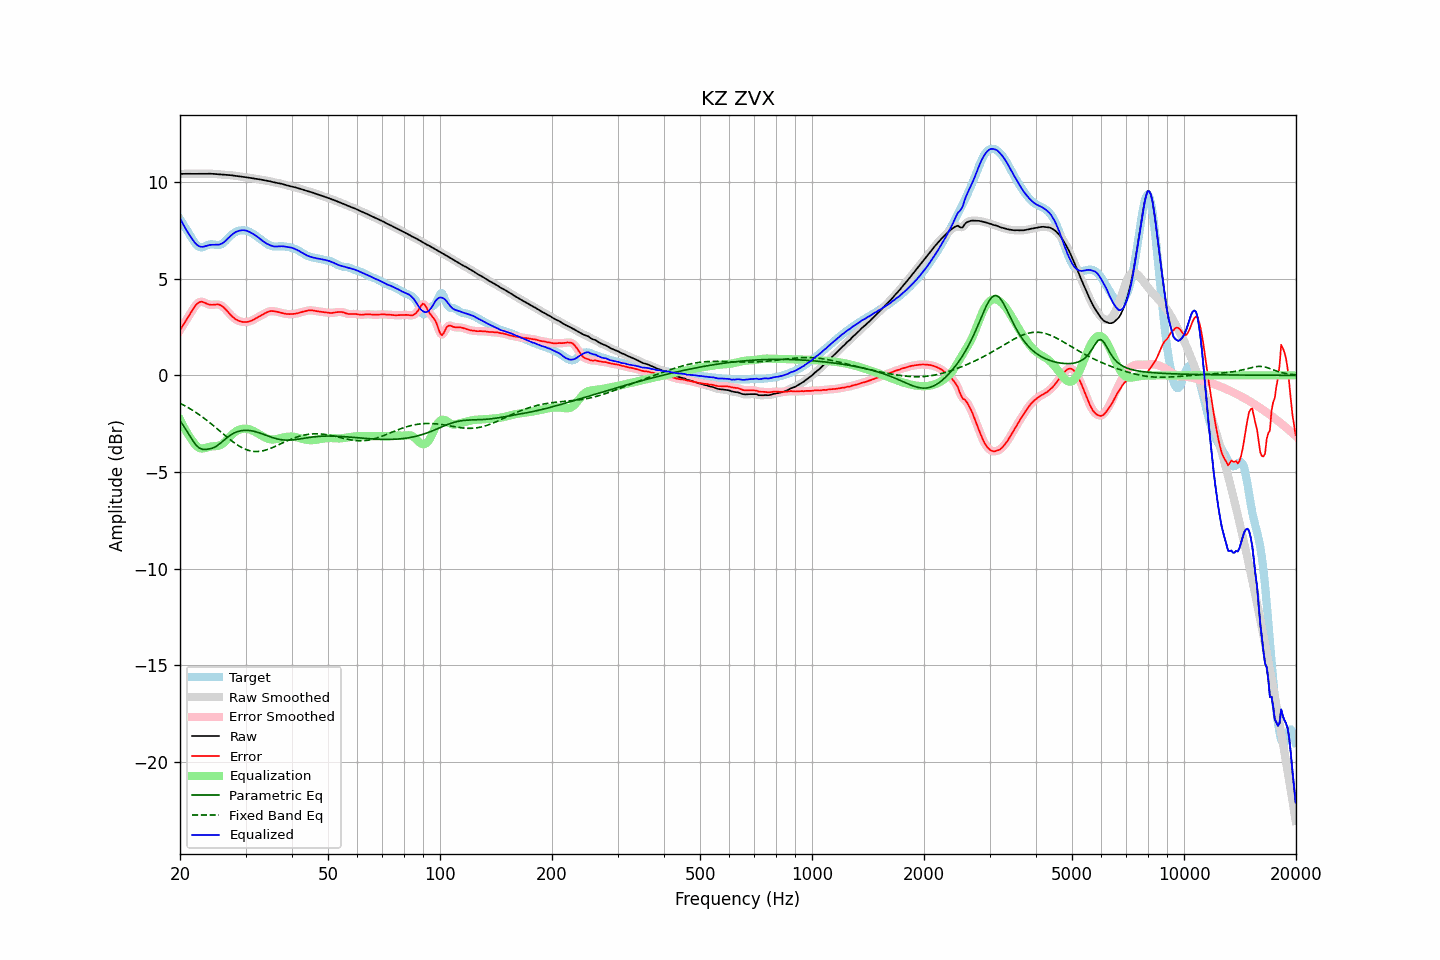

Source data for this figure (header and first rows):
frequency, raw, error, smoothed, error_smoothed, equalization, parametric_eq, fixed_band_eq, equalized_raw, equalized_smoothed, target
20.00, 10.42, 2.34, 10.42, 2.34, -2.29, -2.35, -1.44, 8.14, 8.13, 8.08
20.20, 10.43, 2.47, 10.43, 2.47, -2.46, -2.47, -1.49, 7.97, 7.97, 7.95
20.40, 10.43, 2.61, 10.43, 2.61, -2.62, -2.59, -1.53, 7.81, 7.81, 7.82
20.61, 10.43, 2.74, 10.43, 2.74, -2.77, -2.72, -1.57, 7.66, 7.66, 7.69
20.81, 10.43, 2.87, 10.43, 2.87, -2.92, -2.85, -1.62, 7.51, 7.52, 7.56
21.02, 10.43, 3.01, 10.43, 3.01, -3.05, -2.98, -1.67, 7.38, 7.38, 7.42
21.23, 10.43, 3.14, 10.43, 3.14, -3.18, -3.12, -1.71, 7.25, 7.25, 7.28
21.44, 10.43, 3.28, 10.43, 3.28, -3.30, -3.25, -1.77, 7.13, 7.13, 7.15
21.66, 10.43, 3.42, 10.43, 3.42, -3.42, -3.38, -1.82, 7.01, 7.01, 7.01
21.87, 10.43, 3.54, 10.43, 3.54, -3.54, -3.50, -1.87, 6.89, 6.89, 6.88
22.09, 10.43, 3.65, 10.43, 3.65, -3.63, -3.61, -1.92, 6.80, 6.80, 6.78
22.31, 10.43, 3.73, 10.43, 3.73, -3.70, -3.69, -1.98, 6.73, 6.73, 6.70
22.54, 10.43, 3.79, 10.43, 3.78, -3.75, -3.76, -2.04, 6.68, 6.68, 6.64
22.76, 10.43, 3.81, 10.43, 3.81, -3.78, -3.80, -2.10, 6.65, 6.65, 6.62
22.99, 10.43, 3.80, 10.43, 3.80, -3.78, -3.83, -2.16, 6.65, 6.65, 6.63
23.22, 10.44, 3.77, 10.44, 3.77, -3.77, -3.83, -2.22, 6.66, 6.66, 6.66
23.45, 10.44, 3.73, 10.44, 3.74, -3.75, -3.83, -2.28, 6.69, 6.69, 6.70
23.69, 10.44, 3.70, 10.44, 3.70, -3.72, -3.82, -2.35, 6.71, 6.71, 6.74
23.92, 10.44, 3.67, 10.44, 3.67, -3.70, -3.81, -2.41, 6.74, 6.74, 6.77
24.16, 10.43, 3.65, 10.43, 3.65, -3.68, -3.79, -2.48, 6.75, 6.75, 6.78
24.40, 10.43, 3.65, 10.43, 3.65, -3.67, -3.77, -2.55, 6.76, 6.76, 6.78
24.65, 10.43, 3.66, 10.42, 3.66, -3.67, -3.74, -2.62, 6.76, 6.76, 6.77
24.89, 10.42, 3.67, 10.42, 3.67, -3.66, -3.70, -2.69, 6.75, 6.75, 6.75
25.14, 10.41, 3.67, 10.41, 3.67, -3.66, -3.64, -2.76, 6.75, 6.75, 6.74
25.39, 10.40, 3.67, 10.40, 3.66, -3.64, -3.59, -2.83, 6.76, 6.76, 6.74
25.65, 10.40, 3.64, 10.40, 3.64, -3.61, -3.52, -2.90, 6.78, 6.78, 6.76
25.91, 10.39, 3.59, 10.39, 3.59, -3.57, -3.45, -2.97, 6.82, 6.82, 6.80
26.16, 10.38, 3.53, 10.38, 3.53, -3.51, -3.38, -3.04, 6.87, 6.87, 6.85
26.43, 10.38, 3.45, 10.38, 3.45, -3.44, -3.31, -3.11, 6.94, 6.94, 6.93
26.69, 10.37, 3.36, 10.37, 3.36, -3.36, -3.24, -3.18, 7.01, 7.01, 7.02
26.96, 10.37, 3.26, 10.37, 3.26, -3.27, -3.17, -3.25, 7.10, 7.10, 7.10
27.23, 10.36, 3.17, 10.36, 3.17, -3.18, -3.12, -3.31, 7.18, 7.18, 7.19
27.50, 10.35, 3.09, 10.35, 3.09, -3.10, -3.06, -3.38, 7.26, 7.26, 7.27
27.77, 10.34, 3.01, 10.34, 3.01, -3.02, -3.01, -3.44, 7.32, 7.32, 7.33
28.05, 10.33, 2.94, 10.33, 2.94, -2.95, -2.97, -3.50, 7.38, 7.38, 7.39
28.33, 10.32, 2.89, 10.32, 2.89, -2.89, -2.94, -3.56, 7.43, 7.43, 7.43
28.62, 10.31, 2.84, 10.31, 2.84, -2.84, -2.91, -3.62, 7.46, 7.46, 7.47
28.90, 10.29, 2.80, 10.29, 2.81, -2.81, -2.88, -3.67, 7.49, 7.49, 7.49
29.19, 10.28, 2.78, 10.28, 2.78, -2.78, -2.86, -3.72, 7.50, 7.50, 7.50
29.48, 10.27, 2.77, 10.27, 2.77, -2.76, -2.85, -3.76, 7.51, 7.51, 7.51
29.78, 10.26, 2.76, 10.26, 2.76, -2.76, -2.85, -3.80, 7.51, 7.51, 7.50
30.08, 10.25, 2.76, 10.25, 2.76, -2.76, -2.84, -3.84, 7.49, 7.49, 7.49
30.38, 10.24, 2.77, 10.24, 2.77, -2.77, -2.85, -3.87, 7.47, 7.47, 7.47
30.68, 10.22, 2.79, 10.22, 2.79, -2.79, -2.85, -3.89, 7.43, 7.43, 7.44
30.99, 10.21, 2.82, 10.21, 2.82, -2.82, -2.86, -3.91, 7.39, 7.39, 7.39
31.30, 10.19, 2.85, 10.19, 2.85, -2.85, -2.88, -3.93, 7.34, 7.34, 7.34
31.61, 10.18, 2.89, 10.18, 2.89, -2.89, -2.90, -3.94, 7.29, 7.29, 7.29
31.93, 10.17, 2.94, 10.17, 2.94, -2.94, -2.92, -3.94, 7.24, 7.24, 7.23
32.24, 10.16, 2.99, 10.16, 2.99, -2.98, -2.94, -3.94, 7.18, 7.18, 7.17
32.57, 10.15, 3.03, 10.15, 3.03, -3.03, -2.97, -3.94, 7.12, 7.12, 7.11
32.89, 10.13, 3.08, 10.13, 3.08, -3.08, -2.99, -3.93, 7.05, 7.05, 7.05
33.22, 10.12, 3.13, 10.12, 3.13, -3.13, -3.02, -3.91, 6.98, 6.98, 6.99
33.55, 10.10, 3.17, 10.10, 3.17, -3.18, -3.05, -3.90, 6.92, 6.92, 6.93
33.89, 10.09, 3.22, 10.09, 3.22, -3.22, -3.08, -3.87, 6.86, 6.86, 6.87
34.23, 10.07, 3.26, 10.07, 3.26, -3.26, -3.12, -3.85, 6.81, 6.81, 6.81
34.57, 10.06, 3.30, 10.06, 3.30, -3.29, -3.15, -3.82, 6.77, 6.77, 6.76
34.92, 10.04, 3.32, 10.04, 3.32, -3.31, -3.18, -3.79, 6.73, 6.73, 6.72
35.27, 10.02, 3.33, 10.02, 3.33, -3.32, -3.21, -3.76, 6.70, 6.70, 6.69
35.62, 10.00, 3.32, 10.00, 3.32, -3.32, -3.23, -3.72, 6.68, 6.68, 6.67
35.97, 9.98, 3.31, 9.98, 3.31, -3.31, -3.26, -3.68, 6.67, 6.67, 6.67
... 635 more rows
